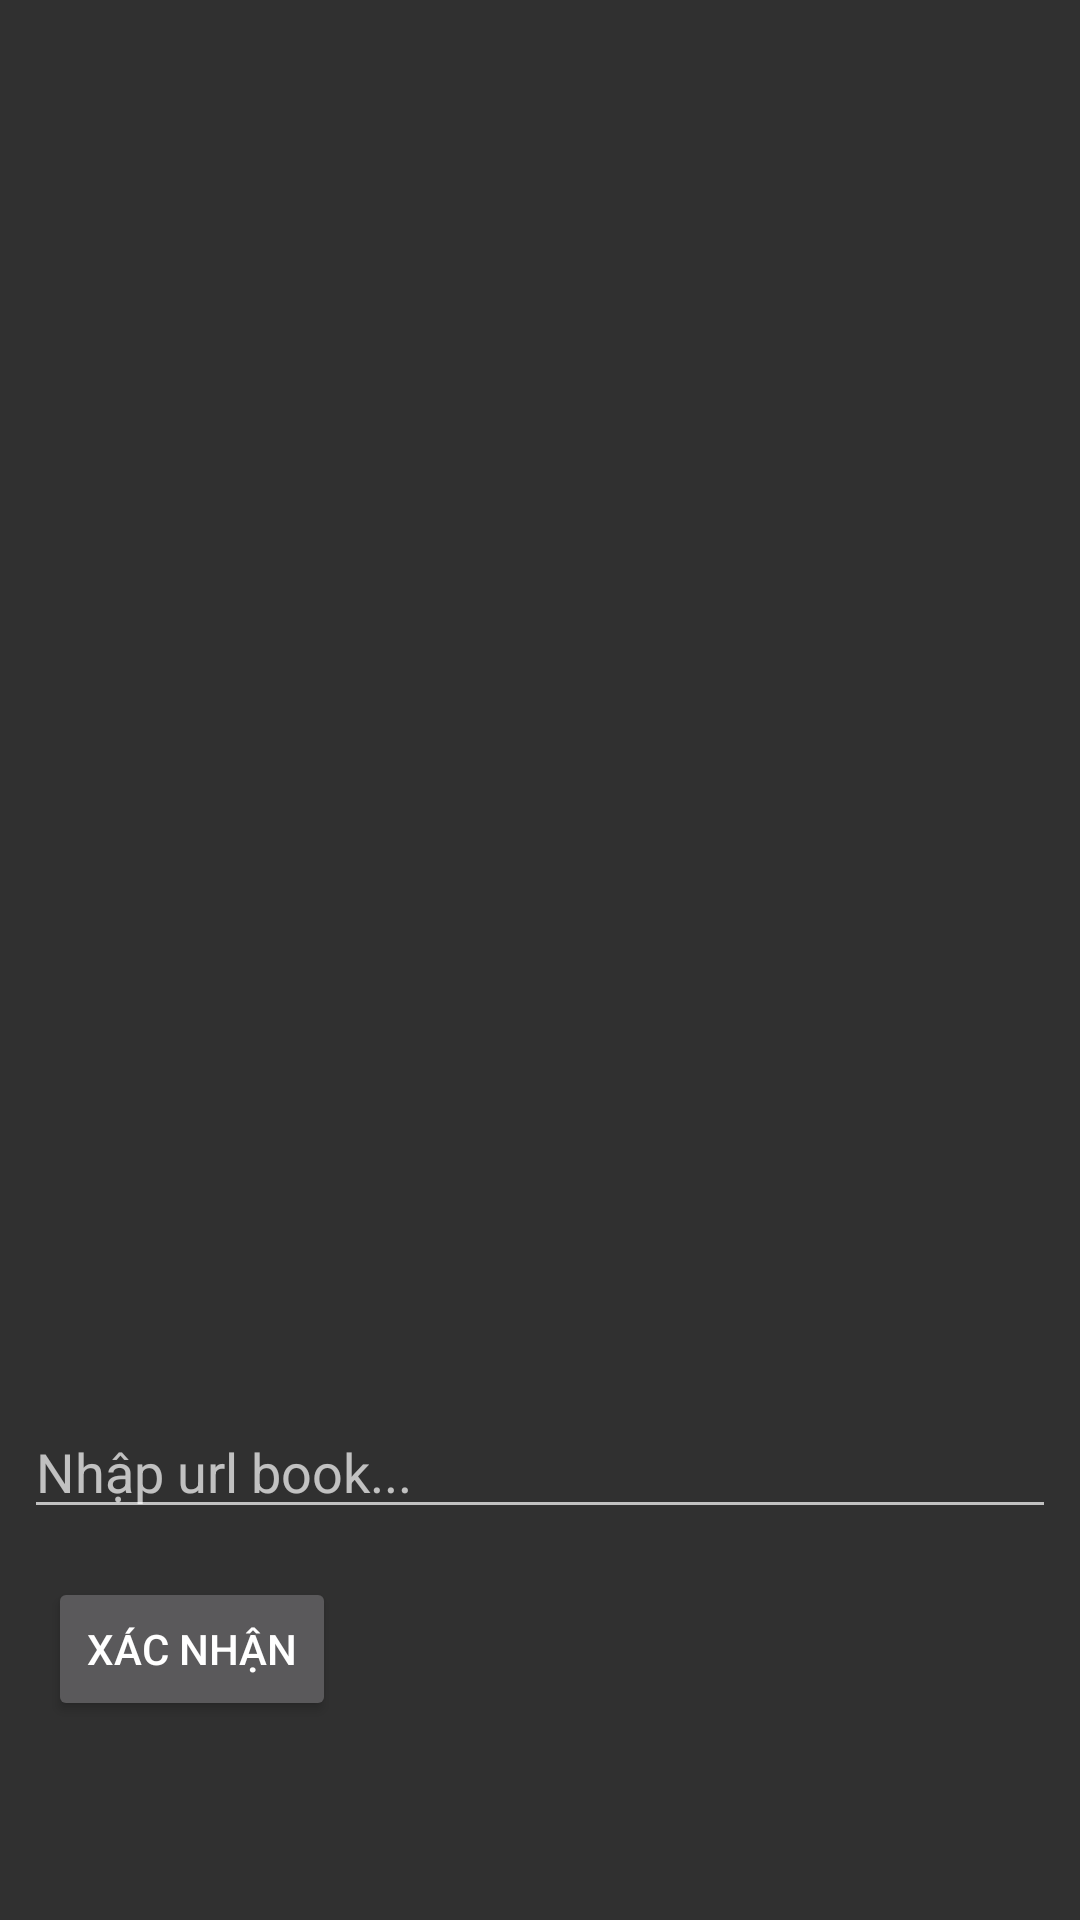

Produce the Android XML layout that renders to this screen, including the resource entries it uses.
<!-- AndroidManifest.xml: application theme AppTheme -->
<!-- res/layout/activity_input_url.xml -->
<?xml version="1.0" encoding="utf-8"?>
<android.support.constraint.ConstraintLayout
    xmlns:android="http://schemas.android.com/apk/res/android"
    xmlns:app="http://schemas.android.com/apk/res-auto"
    xmlns:tools="http://schemas.android.com/tools"
    android:layout_width="match_parent"
    android:layout_height="match_parent">

    <android.support.v7.widget.RecyclerView
        android:id="@+id/recyclerView"
        android:layout_width="match_parent"
        android:layout_height="0dp"
        android:layout_marginStart="8dp"
        android:layout_marginTop="16dp"
        android:layout_marginEnd="8dp"
        android:layout_marginBottom="32dp"
        app:layout_constraintBottom_toTopOf="@+id/ed_url_book"
        app:layout_constraintEnd_toEndOf="parent"
        app:layout_constraintStart_toStartOf="parent"
        app:layout_constraintTop_toTopOf="parent" />

    <EditText
        android:id="@+id/ed_url_book"
        android:layout_width="0dp"
        android:layout_height="wrap_content"
        android:layout_marginStart="8dp"
        android:layout_marginTop="8dp"
        android:layout_marginEnd="8dp"
        android:layout_marginBottom="8dp"
        android:ems="10"
        android:hint="Nhập url book..."
        android:inputType="textUri"
        app:layout_constraintBottom_toBottomOf="parent"
        app:layout_constraintEnd_toEndOf="parent"
        app:layout_constraintStart_toStartOf="parent"
        app:layout_constraintTop_toTopOf="parent"
        app:layout_constraintVertical_bias="0.79" />

    <Button
        android:id="@+id/btn_accept"
        android:layout_width="96dp"
        android:layout_height="wrap_content"
        android:layout_marginStart="16dp"
        android:layout_marginTop="16dp"
        android:text="Xác nhận"
        app:layout_constraintStart_toStartOf="parent"
        app:layout_constraintTop_toBottomOf="@+id/ed_url_book" />

    <Button
        android:id="@+id/btn_read_local"
        android:layout_width="wrap_content"
        android:layout_height="wrap_content"
        android:layout_marginTop="16dp"
        android:layout_marginEnd="16dp"
        android:text="Đoc trên local"
        android:visibility="gone"
        app:layout_constraintEnd_toEndOf="parent"
        app:layout_constraintTop_toBottomOf="@+id/ed_url_book" />

</android.support.constraint.ConstraintLayout>
<!-- resources referenced by this layout -->
<resources>
  <style name="AppTheme" parent="Theme.AppCompat.NoActionBar">
          
          <item name="colorPrimary">@color/colorPrimary</item>
          <item name="colorPrimaryDark">@color/colorPrimaryDark</item>
          <item name="colorAccent">@color/colorAccent</item>
      </style>
  <color name="colorPrimary">#3F51B5</color>
  <color name="colorPrimaryDark">#303F9F</color>
  <color name="colorAccent">#FF4081</color>
</resources>
